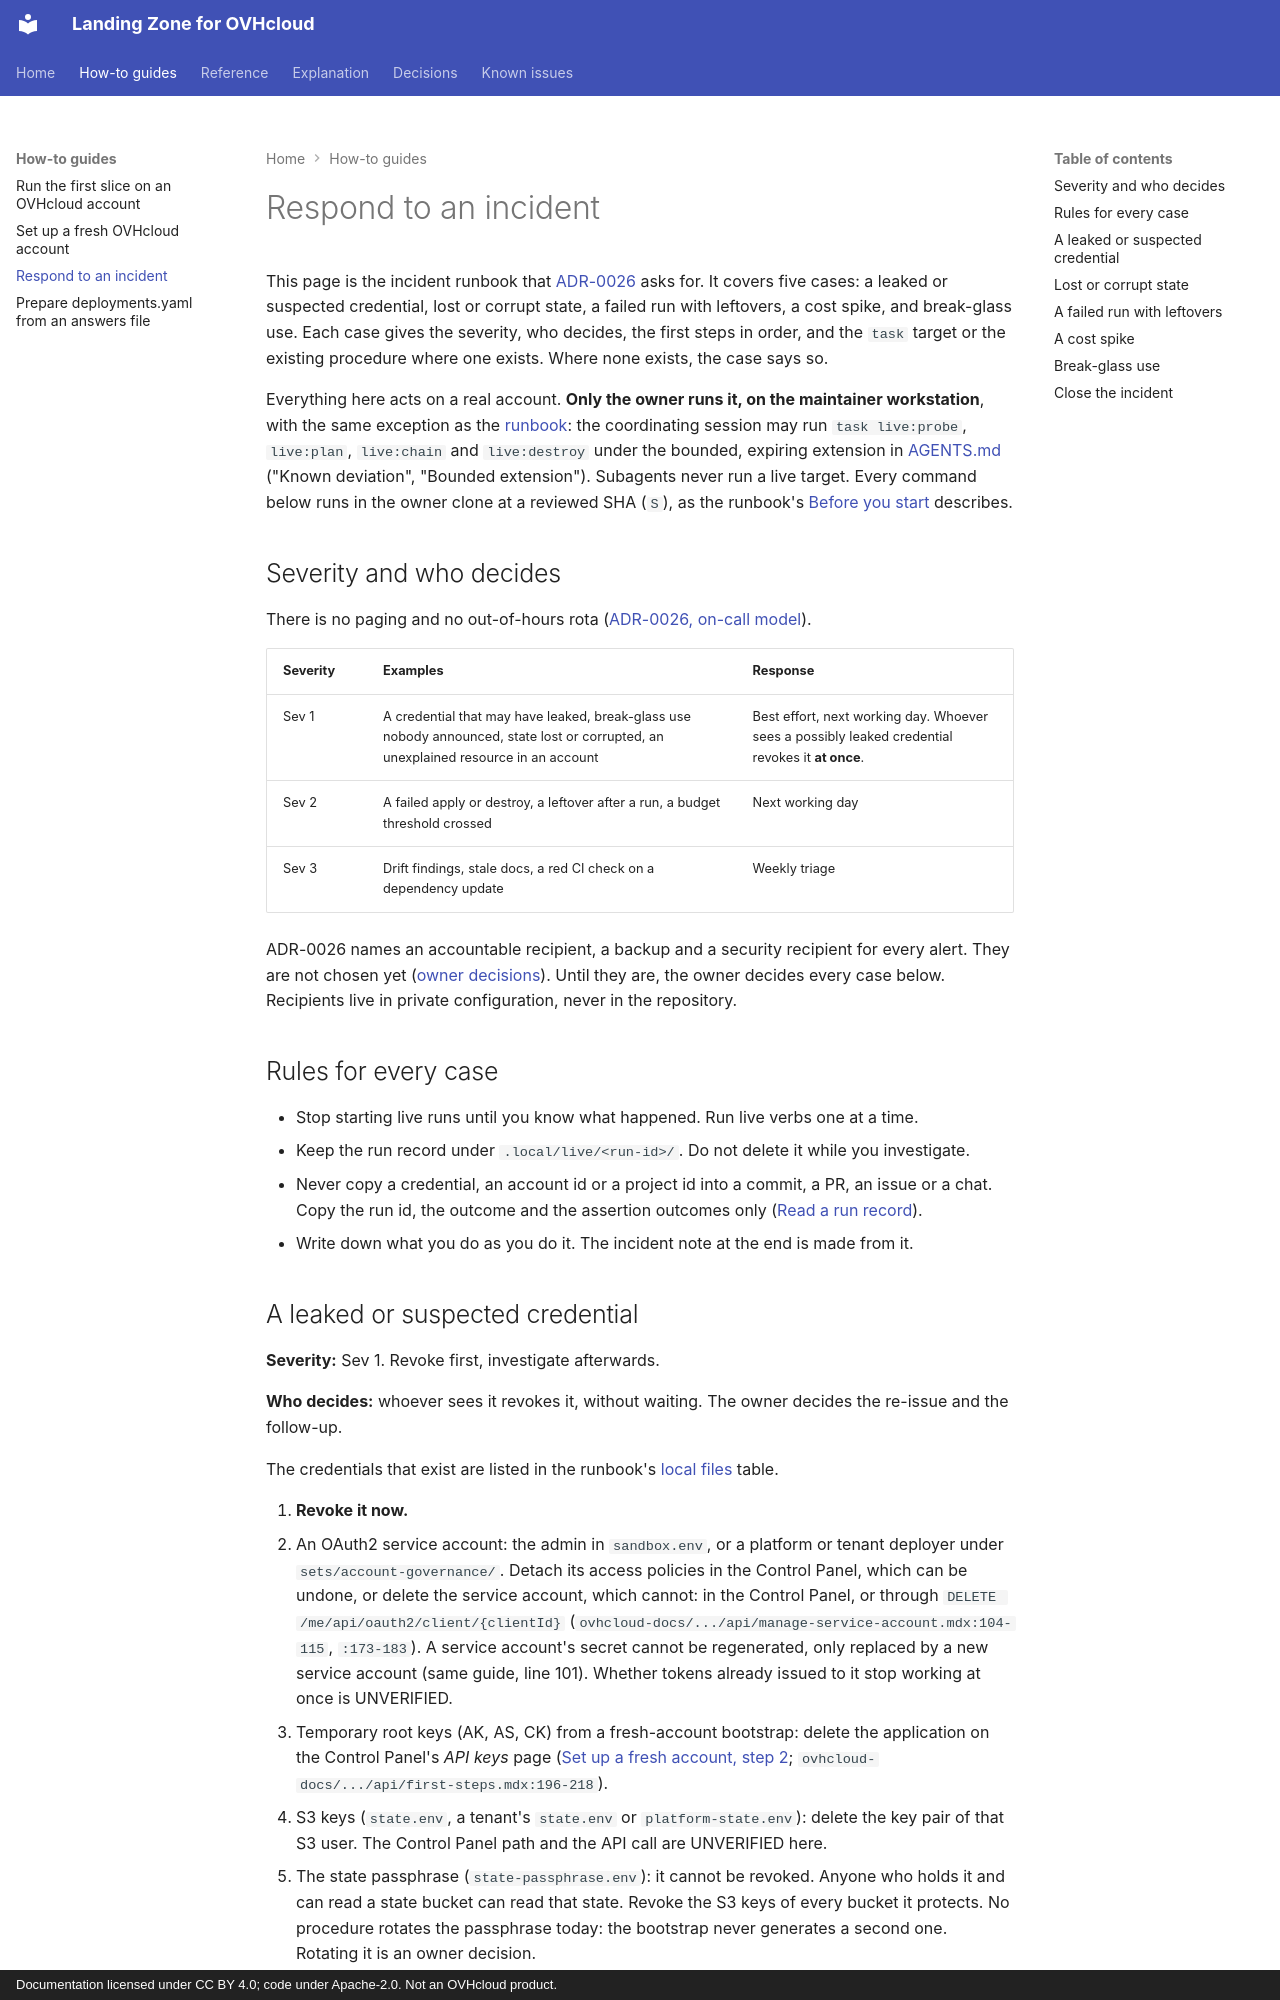

repository: PlatformRelay/landingzone-for-ovhcloud · page: how-to/respond-to-an-incident/index.html · generator: mkdocs · copyright: Documentation licensed under CC BY 4.0; code under Apache-2.0. Not an OVHcloud product.

---
references:
  - path: tools/cmd/lz-live/main.go
    blob: 0f07bee04de813455817624ddefbfa0b9a293aa2
  - path: tools/cmd/lz-live/probe.go
    blob: 7ff15ddec9934b5d0edb552b053ecdd4e4ffb70b
  - path: tools/internal/live/apply.go
    blob: 6e68a323ba750c06067d0fcefdcb8496bc50ad8f
  - path: Taskfile.yml
    blob: 8ce5ea0598855c9821fd40636e3e51ee05ea1f19
verified_against: {task: "3.53", tofu: "1.13"}
last_verified: dac91a80655799f3dd0839e5334b812ff5cbe285
---

# Respond to an incident

This page is the incident runbook that
[ADR-0026](../adr/0026-observability-and-incident-response.md#incident-runbook) asks for. It
covers five cases: a leaked or suspected credential, lost or corrupt state, a failed run with
leftovers, a cost spike, and break-glass use. Each case gives the severity, who decides, the
first steps in order, and the `task` target or the existing procedure where one exists. Where
none exists, the case says so.

Everything here acts on a real account. **Only the owner runs it, on the maintainer
workstation**, with the same exception as the [runbook](run-the-first-slice.md): the
coordinating session may run `task live:probe`, `live:plan`, `live:chain` and `live:destroy`
under the bounded, expiring extension in [AGENTS.md](../../AGENTS.md) ("Known deviation",
"Bounded extension"). Subagents never run a live target. Every command below runs in the owner
clone at a reviewed SHA (`S`), as the runbook's
[Before you start](run-the-first-slice.md#before-you-start) describes.

## Severity and who decides

There is no paging and no out-of-hours rota
([ADR-0026, on-call model](../adr/0026-observability-and-incident-response.md#on-call-model-for-a-small-organisation)).

| Severity | Examples | Response |
| --- | --- | --- |
| Sev 1 | A credential that may have leaked, break-glass use nobody announced, state lost or corrupted, an unexplained resource in an account | Best effort, next working day. Whoever sees a possibly leaked credential revokes it **at once**. |
| Sev 2 | A failed apply or destroy, a leftover after a run, a budget threshold crossed | Next working day |
| Sev 3 | Drift findings, stale docs, a red CI check on a dependency update | Weekly triage |

ADR-0026 names an accountable recipient, a backup and a security recipient for every alert. They
are not chosen yet
([owner decisions](../adr/0026-observability-and-incident-response.md#owner-decisions-2026-10-20)).
Until they are, the owner decides every case below. Recipients live in private configuration,
never in the repository.

## Rules for every case

- Stop starting live runs until you know what happened. Run live verbs one at a time.
- Keep the run record under `.local/live/<run-id>/`. Do not delete it while you investigate.
- Never copy a credential, an account id or a project id into a commit, a PR, an issue or a
  chat. Copy the run id, the outcome and the assertion outcomes only
  ([Read a run record](run-the-first-slice.md#read-a-run-record)).
- Write down what you do as you do it. The incident note at the end is made from it.
